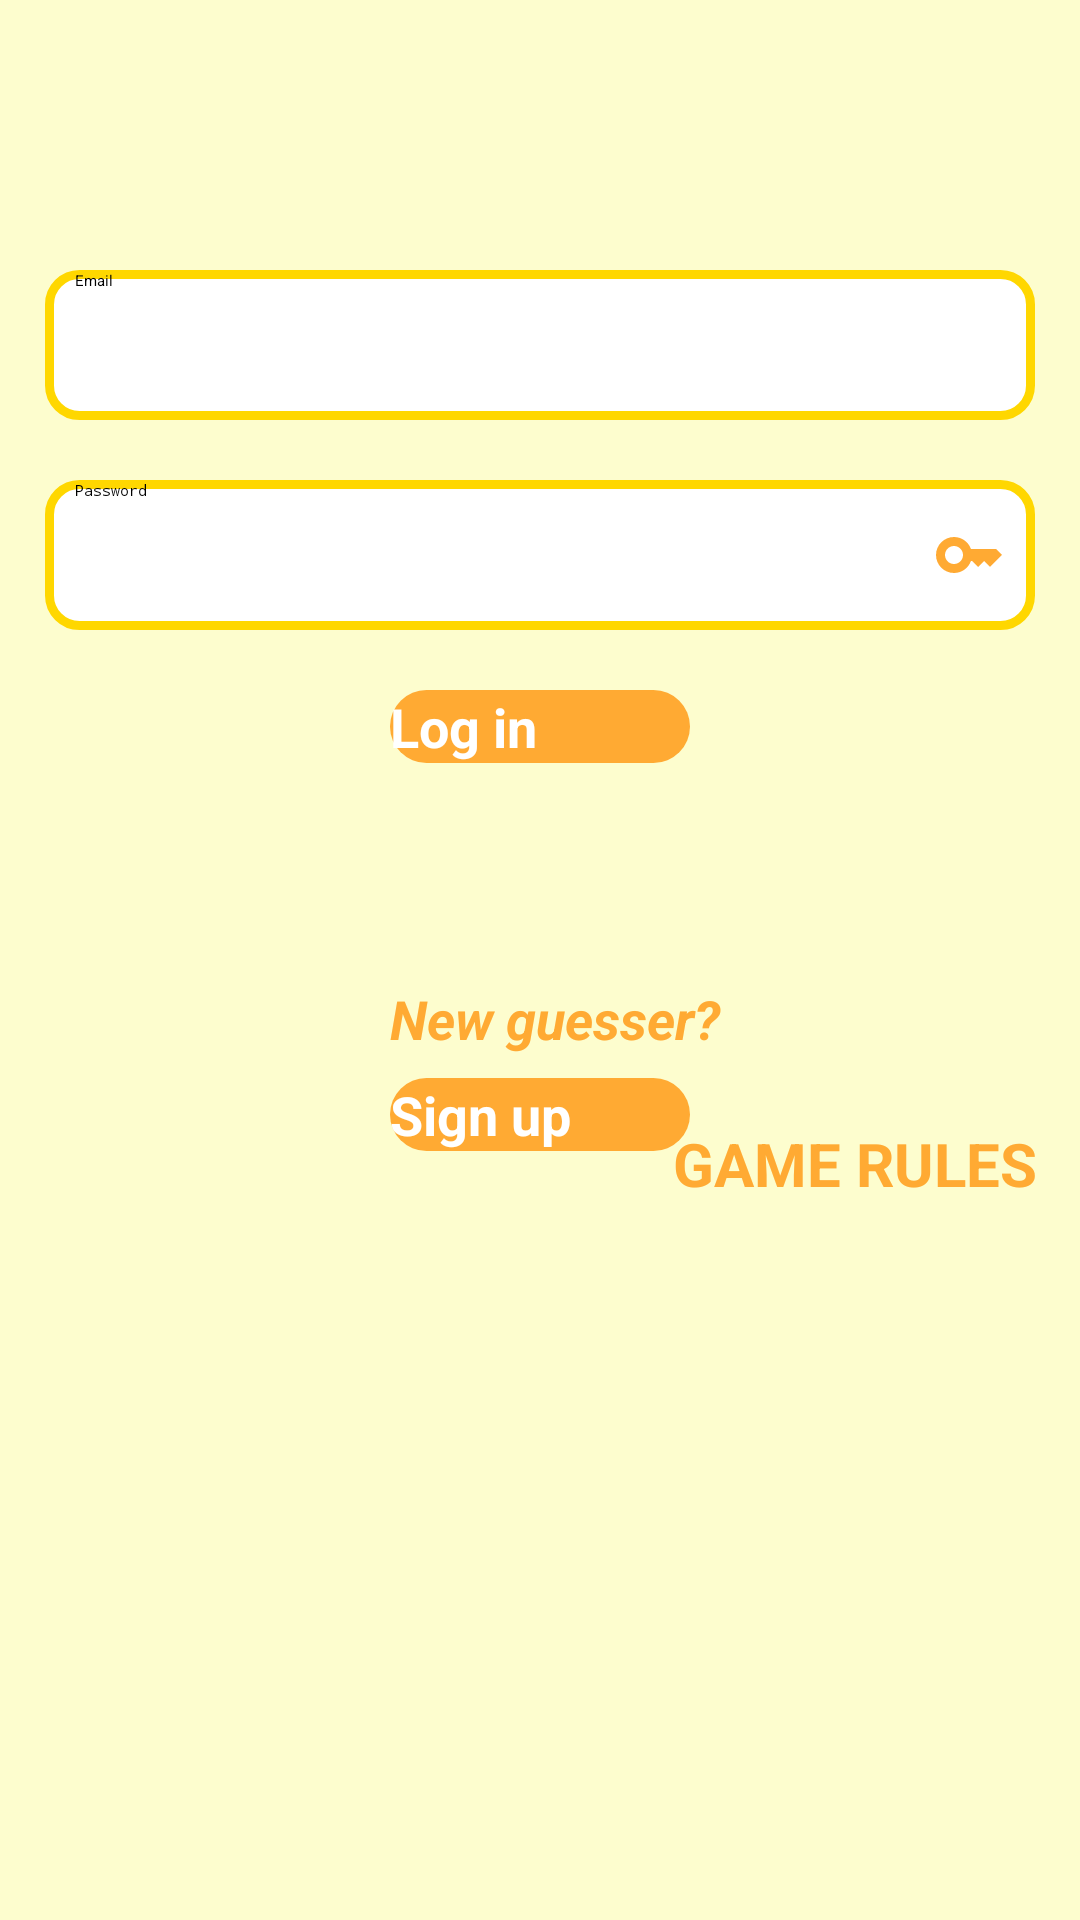

Reconstruct the res/layout file that produces this screen, plus the resources it refers to.
<!-- AndroidManifest.xml: application theme Theme.MyApplication -->
<!-- res/layout/activity_login.xml -->
<?xml version="1.0" encoding="utf-8"?>
<RelativeLayout xmlns:android="http://schemas.android.com/apk/res/android"
    xmlns:app="http://schemas.android.com/apk/res-auto"
    xmlns:tools="http://schemas.android.com/tools"
    android:id="@+id/main"
    android:layout_width="match_parent"
    android:layout_height="match_parent"
    android:background="@color/yellow"
    tools:context=".Login">

    <ImageView
        android:id="@+id/logo"
        android:layout_width="296dp"
        android:layout_height="wrap_content"
        android:layout_centerHorizontal="true"
        android:layout_marginTop="40dp"
        app:srcCompat="@drawable/logo"
        tools:layout_editor_absoluteX="79dp"
        tools:layout_editor_absoluteY="39dp" />

    <EditText
        android:id="@+id/email"
        android:layout_below="@+id/logo"
        android:layout_width="match_parent"
        android:layout_height="50dp"
        android:layout_marginTop="50dp"
        android:hint="Email"
        android:paddingLeft="10dp"
        android:paddingRight="10dp"
        android:layout_marginLeft="15dp"
        android:layout_marginRight="15dp"
        android:ems="10"
        android:background="@drawable/edt_qt"/>

    <EditText
        android:id="@+id/password"
        android:layout_below="@+id/email"
        android:layout_width="match_parent"
        android:layout_height="50dp"
        android:layout_marginTop="20dp"
        app:passwordToggleEnabled="true"
        app:passwordToggleTint="#FFAA33"
        android:hint="Password"
        android:paddingLeft="10dp"
        android:paddingRight="10dp"
        android:layout_marginLeft="15dp"
        android:layout_marginRight="15dp"
        android:inputType="textPassword"
        android:ems="10"
        android:drawableRight="@drawable/baseline_key_24"
        android:longClickable="false"
        android:background="@drawable/edt_qt" >
    </EditText>

    <Button
        android:id="@+id/login"
        android:layout_width="100dp"
        android:layout_height="wrap_content"
        android:layout_below="@+id/password"
        android:layout_centerHorizontal="true"
        android:layout_marginTop="20dp"
        android:text="Log in"
        android:background="@drawable/login_btn_qt"
        android:textColor="@color/white"
        android:textStyle="bold"
        android:textSize="18dp"
        android:textAllCaps="false"/>

    <TextView
        android:id="@+id/label"
        android:layout_below="@+id/login"
        android:layout_width="150dp"
        android:layout_height="30dp"
        android:layout_marginTop="70dp"
        android:paddingLeft="10dp"
        android:paddingTop="3dp"
        android:layout_centerHorizontal="true"
        android:textAlignment="center"
        android:textSize="18dp"
        android:textStyle="bold|italic"
        android:textColor="#FFAA33"
        android:text="New guesser?" />

    <Button
        android:id="@+id/signup"
        android:layout_width="100dp"
        android:layout_height="wrap_content"
        android:layout_below="@+id/label"
        android:layout_centerHorizontal="true"
        android:layout_marginTop="5dp"
        android:text="Sign up"
        android:background="@drawable/login_btn_qt"
        android:textColor="@color/white"
        android:textStyle="bold"
        android:textSize="18dp"
        android:textAllCaps="false"/>
    <TextView
        android:id="@+id/rules"
        android:layout_below="@+id/label"
        android:layout_alignParentEnd="true"
        android:layout_marginTop="20dp"
        android:layout_width="150dp"
        android:layout_height="30dp"
        android:textAlignment="center"
        android:textSize="20dp"

        android:textStyle="bold"
        android:textColor="#FFAA33"
        android:text="GAME RULES" />

</RelativeLayout>
<!-- resources referenced by this layout -->
<resources>
  <color name="white">#FFFFFFFF</color>
  <color name="yellow">#FDFDCE</color>
  <!-- drawable baseline_key_24 (drawable) -->
  <vector xmlns:android="http://schemas.android.com/apk/res/android" android:height="24dp" android:tint="#FFAA33" android:viewportHeight="24" android:viewportWidth="24" android:width="24dp">
        
      <path android:fillColor="@android:color/white" android:pathData="M21,10h-8.35C11.83,7.67 9.61,6 7,6c-3.31,0 -6,2.69 -6,6s2.69,6 6,6c2.61,0 4.83,-1.67 5.65,-4H13l2,2l2,-2l2,2l4,-4.04L21,10zM7,15c-1.65,0 -3,-1.35 -3,-3c0,-1.65 1.35,-3 3,-3s3,1.35 3,3C10,13.65 8.65,15 7,15z"/>
      
  </vector>
  <!-- drawable edt_qt (drawable) -->
  <?xml version="1.0" encoding="utf-8"?>
  <shape xmlns:android="http://schemas.android.com/apk/res/android">
      <corners android:radius="10dp"/>
      <stroke android:color="@color/gold" android:width="3dp"/>
      <solid android:color="@color/white"/>
  </shape>
  <!-- drawable login_btn_qt (drawable) -->
  <?xml version="1.0" encoding="utf-8"?>
  <shape xmlns:android="http://schemas.android.com/apk/res/android">
      <corners android:radius="15dp" />
      <solid android:color="#FFAA33" />
  </shape>
  <style name="Theme.MyApplication" parent="Base.Theme.MyApplication" />
  <color name="gold">#FFD700</color>
  <style name="Base.Theme.MyApplication" parent="Theme.AppCompat.Light.NoActionBar">
          
          
      </style>
</resources>
